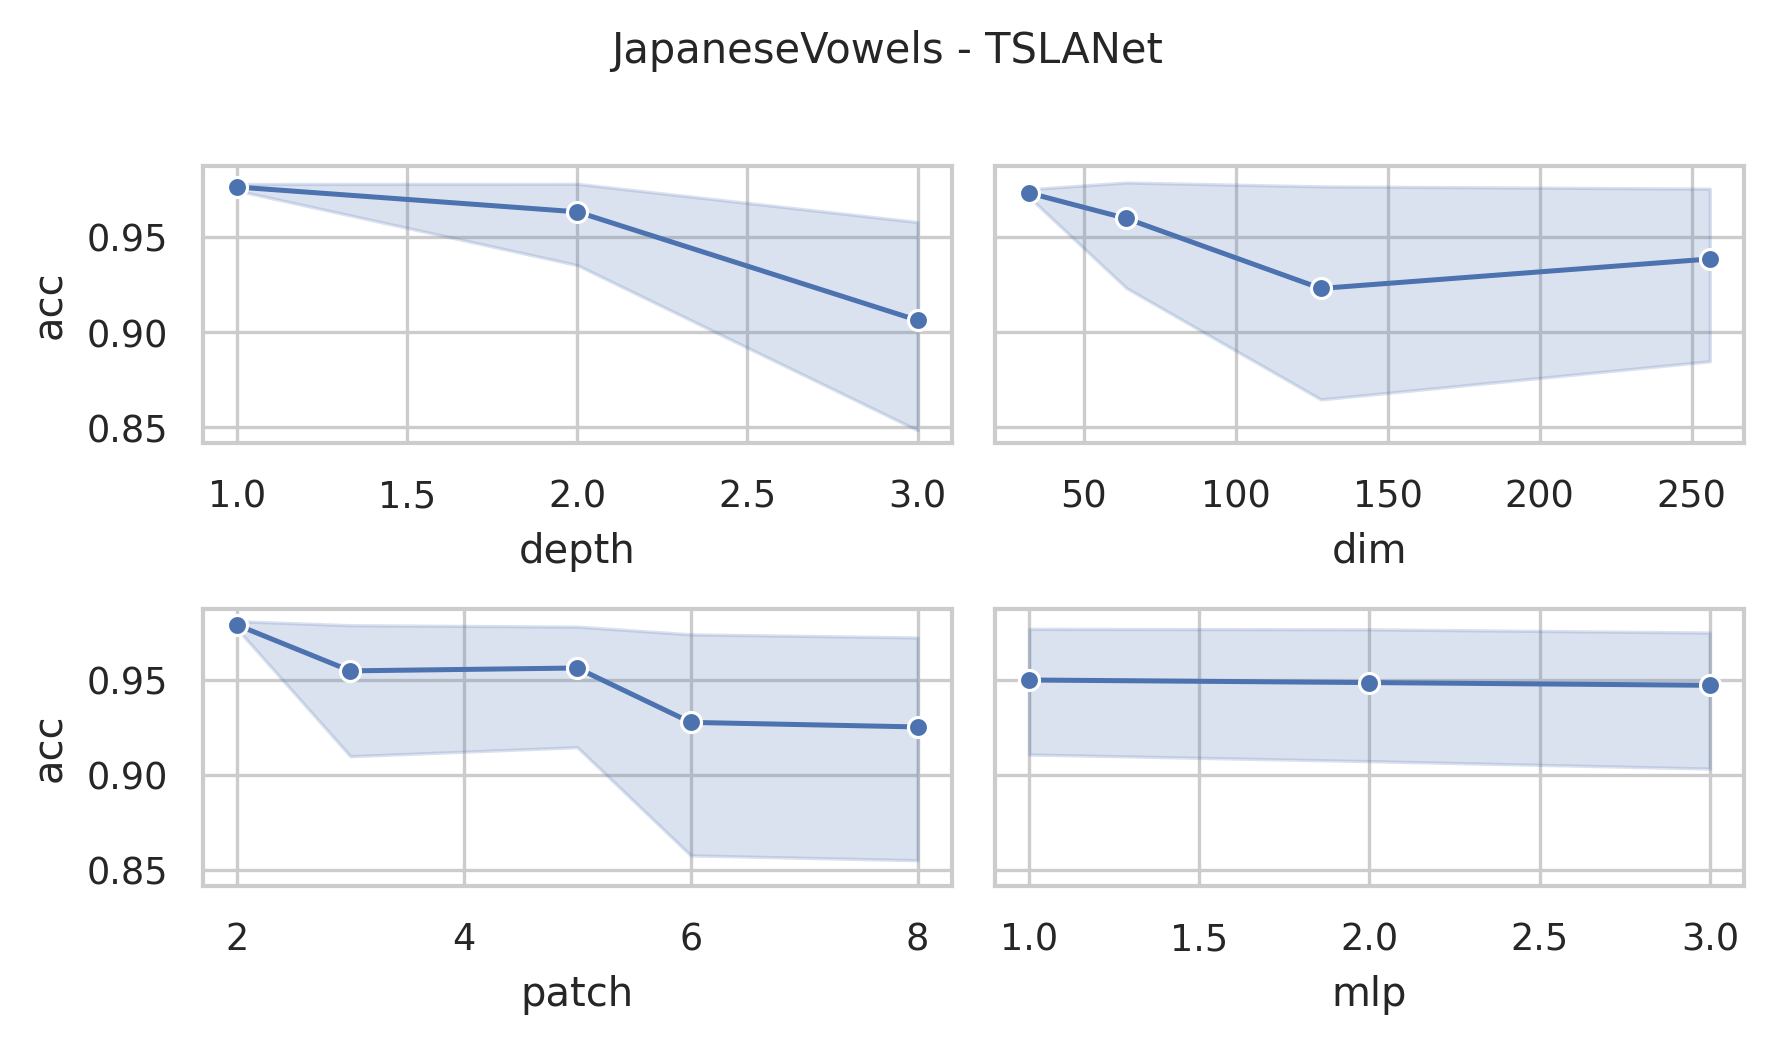

Data behind this chart, as committed beside it:
data_name, dim, depth, mask, patch, mlp, ASB, AF, ICB, preTr, acc, acc_val, model_size (KB), log_path
JapaneseVowels, 256, 3, 0.4, 2, 3.0, True, True, True, True, 0.973, 0.973, 34931, JapaneseVowels_dim256_depth3_mask0.4_pat…
JapaneseVowels, 256, 3, 0.4, 3, 3.0, True, True, True, True, 0.9757, 0.9757, 34968, JapaneseVowels_dim256_depth3_mask0.4_pat…
JapaneseVowels, 256, 3, 0.4, 5, 3.0, True, True, True, True, 0.9703, 0.9703, 35006, JapaneseVowels_dim256_depth3_mask0.4_pat…
JapaneseVowels, 256, 3, 0.4, 6, 3.0, True, True, True, True, 0.9757, 0.9757, 35031, JapaneseVowels_dim256_depth3_mask0.4_pat…
JapaneseVowels, 256, 3, 0.4, 8, 3.0, True, True, True, True, 0.9676, 0.9676, 35099, JapaneseVowels_dim256_depth3_mask0.4_pat…
JapaneseVowels, 256, 3, 0.4, 2, 2.0, True, True, True, True, 0.9838, 0.9838, 23393, JapaneseVowels_dim256_depth3_mask0.4_pat…
JapaneseVowels, 256, 3, 0.4, 3, 2.0, True, True, True, True, 0.9865, 0.9865, 23430, JapaneseVowels_dim256_depth3_mask0.4_pat…
JapaneseVowels, 256, 3, 0.4, 5, 2.0, True, True, True, True, 0.9703, 0.9703, 23468, JapaneseVowels_dim256_depth3_mask0.4_pat…
JapaneseVowels, 256, 3, 0.4, 6, 2.0, True, True, True, True, 0.9757, 0.9757, 23493, JapaneseVowels_dim256_depth3_mask0.4_pat…
JapaneseVowels, 256, 3, 0.4, 8, 2.0, True, True, True, True, 0.9703, 0.9703, 23561, JapaneseVowels_dim256_depth3_mask0.4_pat…
JapaneseVowels, 256, 3, 0.4, 2, 1.0, True, True, True, True, 0.9838, 0.9838, 11855, JapaneseVowels_dim256_depth3_mask0.4_pat…
JapaneseVowels, 256, 3, 0.4, 3, 1.0, True, True, True, True, 0.9622, 0.9622, 11892, JapaneseVowels_dim256_depth3_mask0.4_pat…
JapaneseVowels, 256, 3, 0.4, 5, 1.0, True, True, True, True, 0.973, 0.973, 11930, JapaneseVowels_dim256_depth3_mask0.4_pat…
JapaneseVowels, 256, 3, 0.4, 6, 1.0, True, True, True, True, 0.9784, 0.9784, 11955, JapaneseVowels_dim256_depth3_mask0.4_pat…
JapaneseVowels, 256, 3, 0.4, 8, 1.0, True, True, True, True, 0.1432, 0.1432, 12023, JapaneseVowels_dim256_depth3_mask0.4_pat…
JapaneseVowels, 128, 3, 0.4, 2, 3.0, True, True, True, True, 0.9892, 0.9892, 8853, JapaneseVowels_dim128_depth3_mask0.4_pat…
JapaneseVowels, 128, 3, 0.4, 3, 3.0, True, True, True, True, 0.9811, 0.9811, 8872, JapaneseVowels_dim128_depth3_mask0.4_pat…
JapaneseVowels, 128, 3, 0.4, 5, 3.0, True, True, True, True, 0.973, 0.973, 8891, JapaneseVowels_dim128_depth3_mask0.4_pat…
JapaneseVowels, 128, 3, 0.4, 6, 3.0, True, True, True, True, 0.1351, 0.1351, 8903, JapaneseVowels_dim128_depth3_mask0.4_pat…
JapaneseVowels, 128, 3, 0.4, 8, 3.0, True, True, True, True, 0.9676, 0.9676, 8937, JapaneseVowels_dim128_depth3_mask0.4_pat…
JapaneseVowels, 128, 3, 0.4, 2, 2.0, True, True, True, True, 0.9838, 0.9838, 5964, JapaneseVowels_dim128_depth3_mask0.4_pat…
JapaneseVowels, 128, 3, 0.4, 3, 2.0, True, True, True, True, 0.9541, 0.9541, 5983, JapaneseVowels_dim128_depth3_mask0.4_pat…
JapaneseVowels, 128, 3, 0.4, 5, 2.0, True, True, True, True, 0.9703, 0.9703, 6002, JapaneseVowels_dim128_depth3_mask0.4_pat…
JapaneseVowels, 128, 3, 0.4, 6, 2.0, True, True, True, True, 0.9568, 0.9568, 6014, JapaneseVowels_dim128_depth3_mask0.4_pat…
JapaneseVowels, 128, 3, 0.4, 8, 2.0, True, True, True, True, 0.1351, 0.1351, 6048, JapaneseVowels_dim128_depth3_mask0.4_pat…
JapaneseVowels, 128, 3, 0.4, 2, 1.0, True, True, True, True, 0.9811, 0.9811, 3075, JapaneseVowels_dim128_depth3_mask0.4_pat…
JapaneseVowels, 128, 3, 0.4, 3, 1.0, True, True, True, True, 0.9676, 0.9676, 3093, JapaneseVowels_dim128_depth3_mask0.4_pat…
JapaneseVowels, 128, 3, 0.4, 5, 1.0, True, True, True, True, 0.2405, 0.2405, 3112, JapaneseVowels_dim128_depth3_mask0.4_pat…
JapaneseVowels, 128, 3, 0.4, 6, 1.0, True, True, True, True, 0.9703, 0.9703, 3125, JapaneseVowels_dim128_depth3_mask0.4_pat…
JapaneseVowels, 128, 3, 0.4, 8, 1.0, True, True, True, True, 0.973, 0.973, 3159, JapaneseVowels_dim128_depth3_mask0.4_pat…
JapaneseVowels, 64, 3, 0.4, 2, 3.0, True, True, True, True, 0.9811, 0.9811, 2294, JapaneseVowels_dim64_depth3_mask0.4_patc…
JapaneseVowels, 64, 3, 0.4, 3, 3.0, True, True, True, True, 0.9784, 0.9784, 2303, JapaneseVowels_dim64_depth3_mask0.4_patc…
JapaneseVowels, 64, 3, 0.4, 5, 3.0, True, True, True, True, 0.9811, 0.9811, 2313, JapaneseVowels_dim64_depth3_mask0.4_patc…
JapaneseVowels, 64, 3, 0.4, 6, 3.0, True, True, True, True, 0.1919, 0.1919, 2319, JapaneseVowels_dim64_depth3_mask0.4_patc…
JapaneseVowels, 64, 3, 0.4, 8, 3.0, True, True, True, True, 0.9568, 0.9568, 2336, JapaneseVowels_dim64_depth3_mask0.4_patc…
JapaneseVowels, 64, 3, 0.4, 2, 2.0, True, True, True, True, 0.9811, 0.9811, 1570, JapaneseVowels_dim64_depth3_mask0.4_patc…
JapaneseVowels, 64, 3, 0.4, 3, 2.0, True, True, True, True, 0.9595, 0.9595, 1579, JapaneseVowels_dim64_depth3_mask0.4_patc…
JapaneseVowels, 64, 3, 0.4, 5, 2.0, True, True, True, True, 0.9703, 0.9703, 1588, JapaneseVowels_dim64_depth3_mask0.4_patc…
JapaneseVowels, 64, 3, 0.4, 6, 2.0, True, True, True, True, 0.973, 0.973, 1595, JapaneseVowels_dim64_depth3_mask0.4_patc…
JapaneseVowels, 64, 3, 0.4, 8, 2.0, True, True, True, True, 0.9676, 0.9676, 1612, JapaneseVowels_dim64_depth3_mask0.4_patc…
JapaneseVowels, 64, 3, 0.4, 2, 1.0, True, True, True, True, 0.9757, 0.9757, 845.1, JapaneseVowels_dim64_depth3_mask0.4_patc…
JapaneseVowels, 64, 3, 0.4, 3, 1.0, True, True, True, True, 0.9811, 0.9811, 854.4, JapaneseVowels_dim64_depth3_mask0.4_patc…
JapaneseVowels, 64, 3, 0.4, 5, 1.0, True, True, True, True, 0.9784, 0.9784, 863.9, JapaneseVowels_dim64_depth3_mask0.4_patc…
JapaneseVowels, 64, 3, 0.4, 6, 1.0, True, True, True, True, 0.9838, 0.9838, 870.1, JapaneseVowels_dim64_depth3_mask0.4_patc…
JapaneseVowels, 64, 3, 0.4, 8, 1.0, True, True, True, True, 0.9703, 0.9703, 887.1, JapaneseVowels_dim64_depth3_mask0.4_patc…
JapaneseVowels, 32, 3, 0.4, 2, 3.0, True, True, True, True, 0.9838, 0.9838, 634.8, JapaneseVowels_dim32_depth3_mask0.4_patc…
JapaneseVowels, 32, 3, 0.4, 3, 3.0, True, True, True, True, 0.9784, 0.9784, 639.4, JapaneseVowels_dim32_depth3_mask0.4_patc…
JapaneseVowels, 32, 3, 0.4, 5, 3.0, True, True, True, True, 0.9811, 0.9811, 644.1, JapaneseVowels_dim32_depth3_mask0.4_patc…
JapaneseVowels, 32, 3, 0.4, 6, 3.0, True, True, True, True, 0.9459, 0.9459, 647.3, JapaneseVowels_dim32_depth3_mask0.4_patc…
JapaneseVowels, 32, 3, 0.4, 8, 3.0, True, True, True, True, 0.9676, 0.9676, 655.8, JapaneseVowels_dim32_depth3_mask0.4_patc…
JapaneseVowels, 32, 3, 0.4, 2, 2.0, True, True, True, True, 0.9757, 0.9757, 452.5, JapaneseVowels_dim32_depth3_mask0.4_patc…
JapaneseVowels, 32, 3, 0.4, 3, 2.0, True, True, True, True, 0.973, 0.973, 457.1, JapaneseVowels_dim32_depth3_mask0.4_patc…
JapaneseVowels, 32, 3, 0.4, 5, 2.0, True, True, True, True, 0.9757, 0.9757, 461.9, JapaneseVowels_dim32_depth3_mask0.4_patc…
JapaneseVowels, 32, 3, 0.4, 6, 2.0, True, True, True, True, 0.9757, 0.9757, 465, JapaneseVowels_dim32_depth3_mask0.4_patc…
JapaneseVowels, 32, 3, 0.4, 8, 2.0, True, True, True, True, 0.9757, 0.9757, 473.5, JapaneseVowels_dim32_depth3_mask0.4_patc…
JapaneseVowels, 32, 3, 0.4, 2, 1.0, True, True, True, True, 0.973, 0.973, 270.3, JapaneseVowels_dim32_depth3_mask0.4_patc…
JapaneseVowels, 32, 3, 0.4, 3, 1.0, True, True, True, True, 0.9649, 0.9649, 274.9, JapaneseVowels_dim32_depth3_mask0.4_patc…
JapaneseVowels, 32, 3, 0.4, 5, 1.0, True, True, True, True, 0.9703, 0.9703, 279.6, JapaneseVowels_dim32_depth3_mask0.4_patc…
JapaneseVowels, 32, 3, 0.4, 6, 1.0, True, True, True, True, 0.9595, 0.9595, 282.8, JapaneseVowels_dim32_depth3_mask0.4_patc…
JapaneseVowels, 32, 3, 0.4, 8, 1.0, True, True, True, True, 0.9622, 0.9622, 291.3, JapaneseVowels_dim32_depth3_mask0.4_patc…
... 120 more rows
